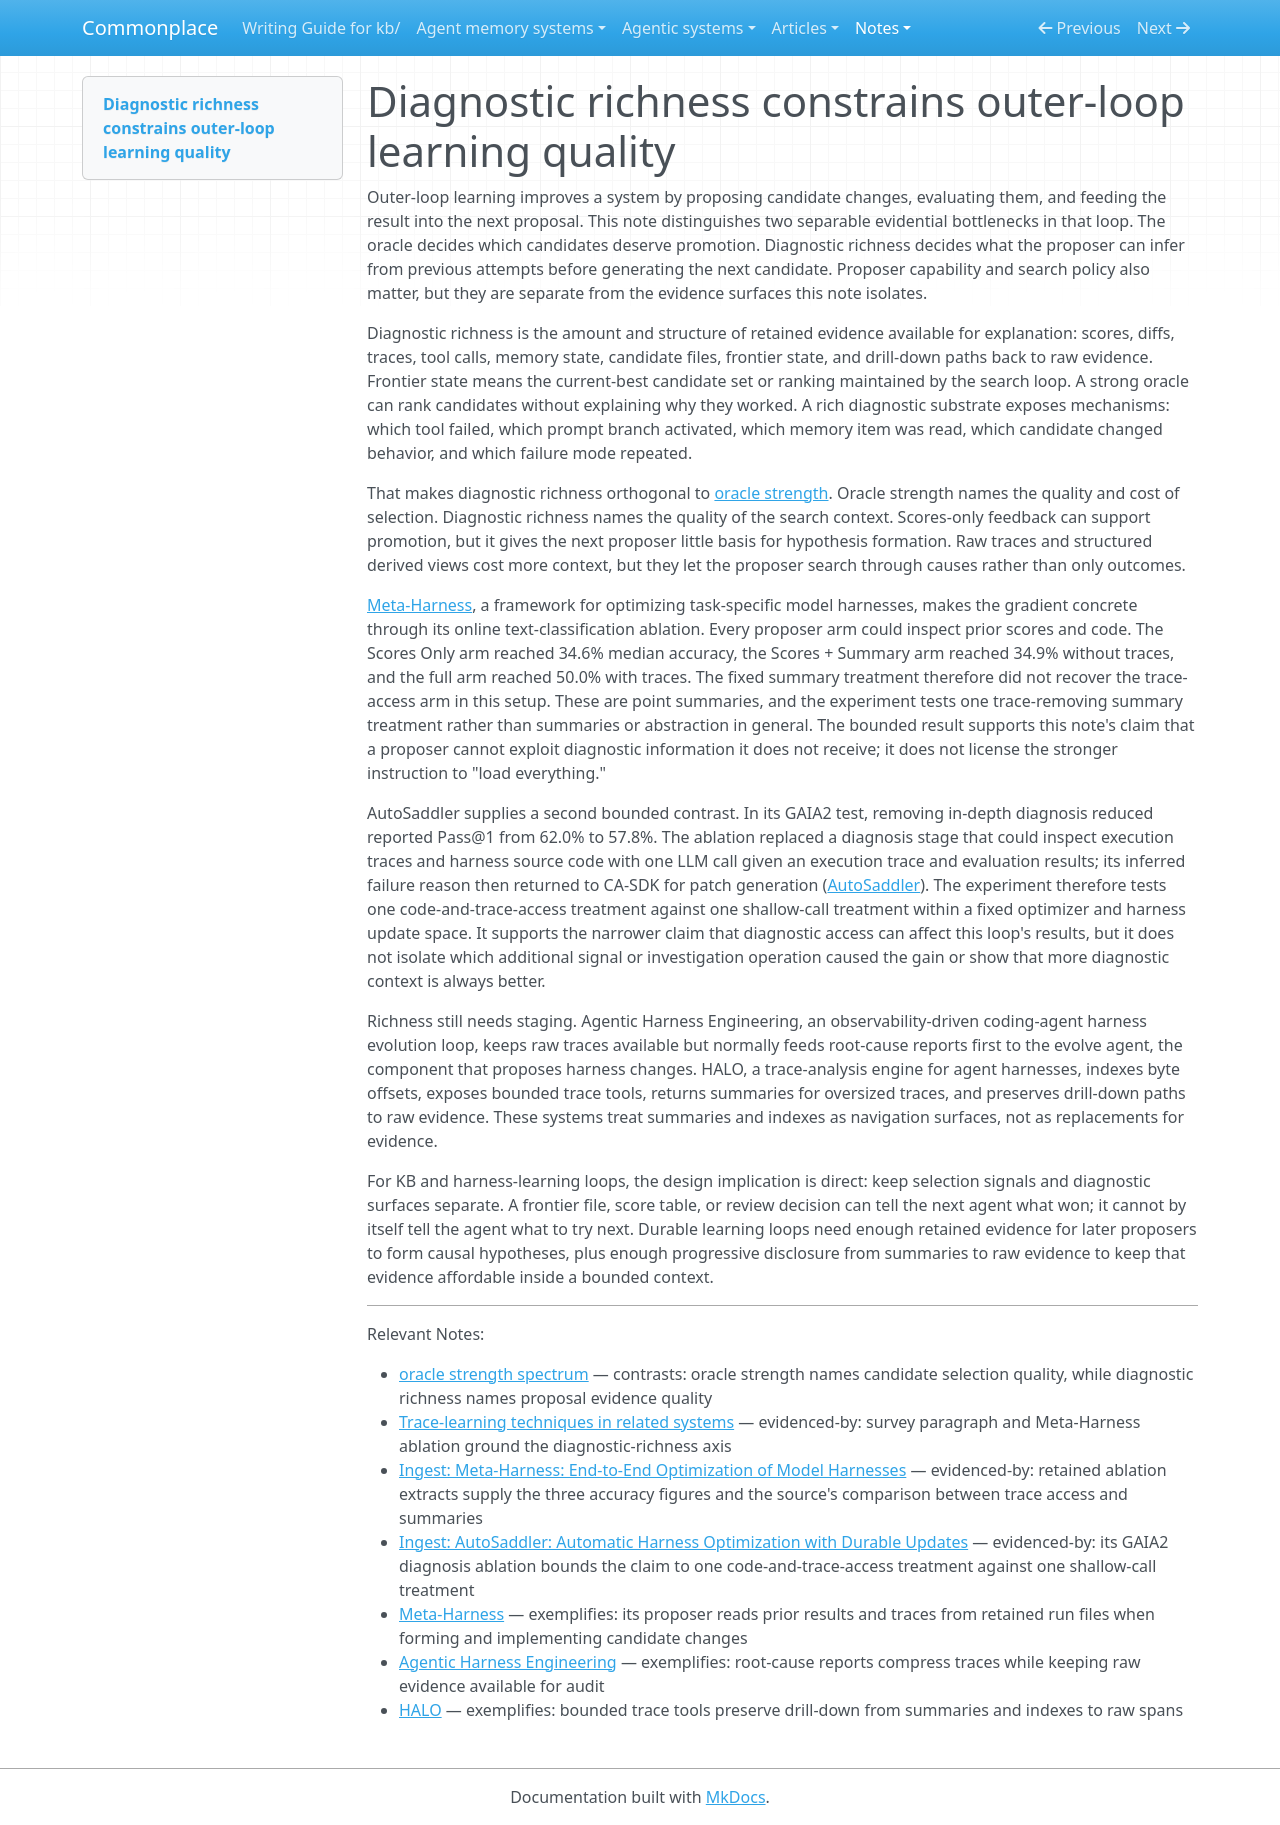

repository: zby/commonplace · page: notes/diagnostic-richness-constrains-outer-loop-learning-quality/index.html · generator: mkdocs

---
description: "Outer-loop learning depends on inspectable failure evidence, not only on the oracle used to select winning candidates"
type: types/note.md
traits: [title-as-claim, has-external-sources]
tags: [learning-theory, self-improving-systems, improvement-loop, observability]
---

# Diagnostic richness constrains outer-loop learning quality

Outer-loop learning improves a system by proposing candidate changes, evaluating them, and feeding the result into the next proposal. This note distinguishes two separable evidential bottlenecks in that loop. The oracle decides which candidates deserve promotion. Diagnostic richness decides what the proposer can infer from previous attempts before generating the next candidate. Proposer capability and search policy also matter, but they are separate from the evidence surfaces this note isolates.

Diagnostic richness is the amount and structure of retained evidence available for explanation: scores, diffs, traces, tool calls, memory state, candidate files, frontier state, and drill-down paths back to raw evidence. Frontier state means the current-best candidate set or ranking maintained by the search loop. A strong oracle can rank candidates without explaining why they worked. A rich diagnostic substrate exposes mechanisms: which tool failed, which prompt branch activated, which memory item was read, which candidate changed behavior, and which failure mode repeated.

That makes diagnostic richness orthogonal to [oracle strength](./oracle-strength-spectrum.md). Oracle strength names the quality and cost of selection. Diagnostic richness names the quality of the search context. Scores-only feedback can support promotion, but it gives the next proposer little basis for hypothesis formation. Raw traces and structured derived views cost more context, but they let the proposer search through causes rather than only outcomes.

[Meta-Harness](../sources/meta-harness-end-to-end-optimization-of-model-harnesses.ingest.md), a framework for optimizing task-specific model harnesses, makes the gradient concrete through its online text-classification ablation. Every proposer arm could inspect prior scores and code. The Scores Only arm reached 34.6% median accuracy, the Scores + Summary arm reached 34.9% without traces, and the full arm reached 50.0% with traces. The fixed summary treatment therefore did not recover the trace-access arm in this setup. These are point summaries, and the experiment tests one trace-removing summary treatment rather than summaries or abstraction in general. The bounded result supports this note's claim that a proposer cannot exploit diagnostic information it does not receive; it does not license the stronger instruction to "load everything."

AutoSaddler supplies a second bounded contrast. In its GAIA2 test, removing in-depth diagnosis reduced reported Pass@1 from 62.0% to 57.8%. The ablation replaced a diagnosis stage that could inspect execution traces and harness source code with one LLM call given an execution trace and evaluation results; its inferred failure reason then returned to CA-SDK for patch generation ([AutoSaddler](../sources/autosaddler-automatic-harness-optimization-with-durable-updates.ingest.md)). The experiment therefore tests one code-and-trace-access treatment against one shallow-call treatment within a fixed optimizer and harness update space. It supports the narrower claim that diagnostic access can affect this loop's results, but it does not isolate which additional signal or investigation operation caused the gain or show that more diagnostic context is always better.

Richness still needs staging. Agentic Harness Engineering, an observability-driven coding-agent harness evolution loop, keeps raw traces available but normally feeds root-cause reports first to the evolve agent, the component that proposes harness changes. HALO, a trace-analysis engine for agent harnesses, indexes byte offsets, exposes bounded trace tools, returns summaries for oversized traces, and preserves drill-down paths to raw evidence. These systems treat summaries and indexes as navigation surfaces, not as replacements for evidence.

For KB and harness-learning loops, the design implication is direct: keep selection signals and diagnostic surfaces separate. A frontier file, score table, or review decision can tell the next agent what won; it cannot by itself tell the agent what to try next. Durable learning loops need enough retained evidence for later proposers to form causal hypotheses, plus enough progressive disclosure from summaries to raw evidence to keep that evidence affordable inside a bounded context.

---

Relevant Notes:

- [oracle strength spectrum](./oracle-strength-spectrum.md) — contrasts: oracle strength names candidate selection quality, while diagnostic richness names proposal evidence quality
- [Trace-learning techniques in related systems](../agent-memory-systems/trace-learning-techniques-in-related-systems.md) — evidenced-by: survey paragraph and Meta-Harness ablation ground the diagnostic-richness axis
- [Ingest: Meta-Harness: End-to-End Optimization of Model Harnesses](../sources/meta-harness-end-to-end-optimization-of-model-harnesses.ingest.md) — evidenced-by: retained ablation extracts supply the three accuracy figures and the source's comparison between trace access and summaries
- [Ingest: AutoSaddler: Automatic Harness Optimization with Durable Updates](../sources/autosaddler-automatic-harness-optimization-with-durable-updates.ingest.md) — evidenced-by: its GAIA2 diagnosis ablation bounds the claim to one code-and-trace-access treatment against one shallow-call treatment
- [Meta-Harness](../agent-memory-systems/reviews/meta-harness.md) — exemplifies: its proposer reads prior results and traces from retained run files when forming and implementing candidate changes
- [Agentic Harness Engineering](../agent-memory-systems/reviews/agentic-harness-engineering.md) — exemplifies: root-cause reports compress traces while keeping raw evidence available for audit
- [HALO](../agent-memory-systems/reviews/halo.md) — exemplifies: bounded trace tools preserve drill-down from summaries and indexes to raw spans
